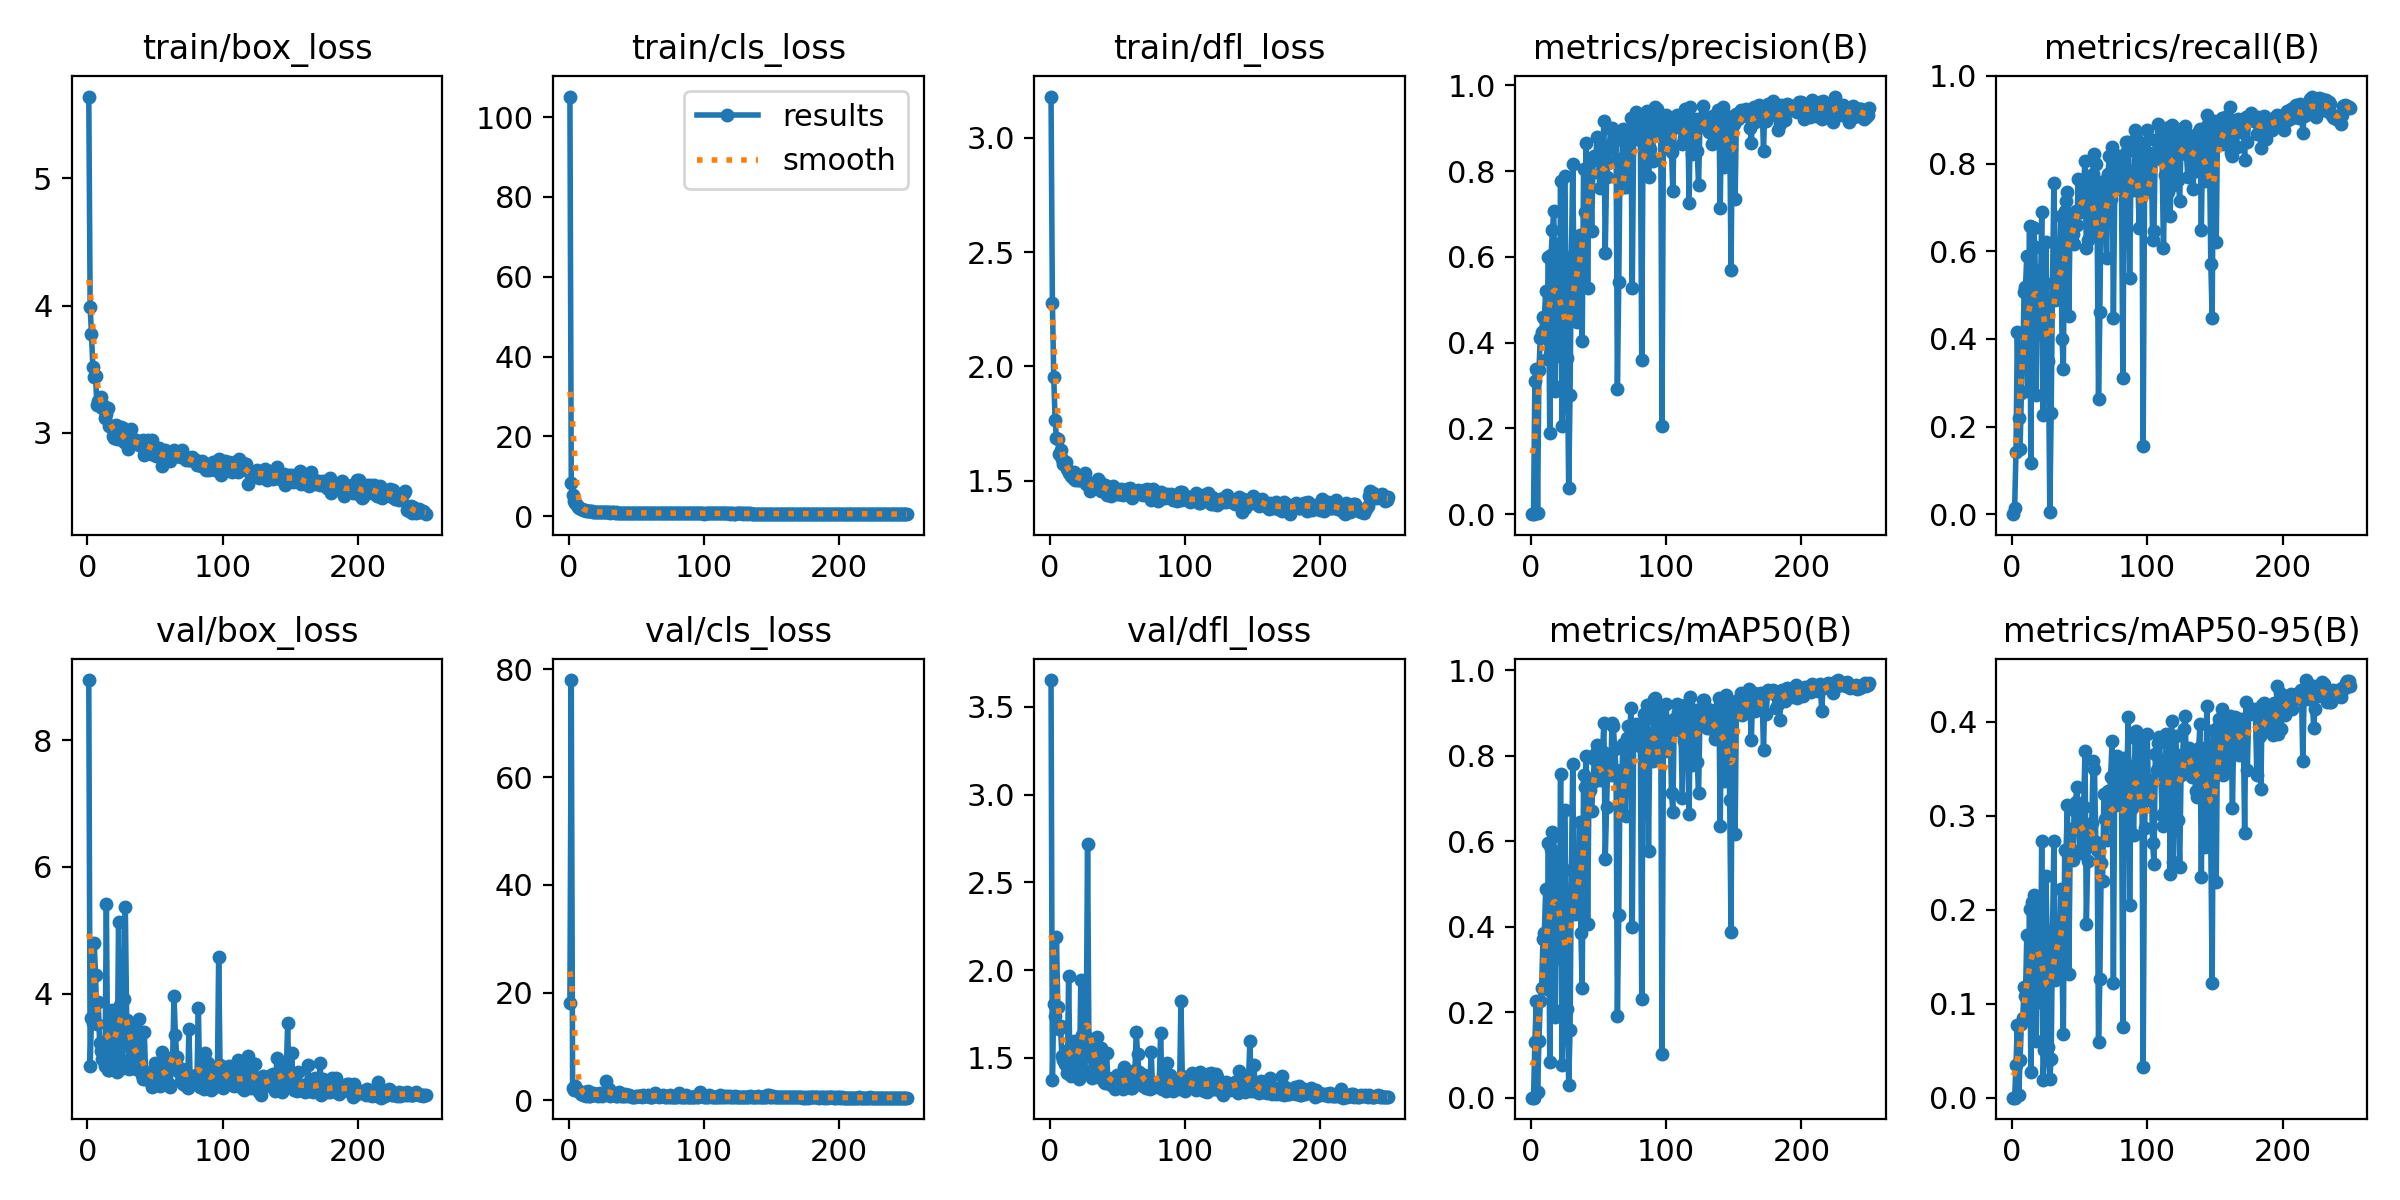

The table this chart was drawn from, first rows:
epoch, time, train/box_loss, train/cls_loss, train/dfl_loss, metrics/precision(B), metrics/recall(B), metrics/mAP50(B), metrics/mAP50-95(B), val/box_loss, val/cls_loss, val/dfl_loss, lr/pg0, lr/pg1, lr/pg2
1, 14.75, 5.642, 105.2, 3.181, 0, 0, 0, 0, 8.949, 18.08, 3.652, 0.0006609, 0.0006609, 0.0006609
2, 27.98, 3.991, 8.248, 2.279, 0.00022, 0.01466, 0.0001, 3e-05, 2.856, 78.03, 1.373, 0.001322, 0.001322, 0.001322
3, 40.74, 3.773, 5.242, 1.955, 0.3107, 0.1427, 0.1294, 0.03507, 3.612, 2.328, 1.808, 0.001978, 0.001978, 0.001978
4, 53.61, 3.514, 3.695, 1.764, 0.3386, 0.4164, 0.2251, 0.0773, 3.543, 1.969, 1.737, 0.001976, 0.001976, 0.001976
5, 66.14, 3.438, 3.276, 1.686, 0.00325, 0.2199, 0.01296, 0.00256, 4.8, 2.721, 2.19, 0.001968, 0.001968, 0.001968
6, 78.7, 3.445, 2.744, 1.683, 0.3354, 0.148, 0.1322, 0.04019, 4.297, 1.962, 1.789, 0.00196, 0.00196, 0.00196
7, 91.28, 3.215, 2.314, 1.618, 0.4116, 0.2757, 0.2253, 0.0779, 3.522, 1.746, 1.667, 0.001952, 0.001952, 0.001952
8, 104.2, 3.248, 2.024, 1.632, 0.4255, 0.349, 0.2577, 0.08446, 3.875, 1.669, 1.679, 0.001945, 0.001945, 0.001945
9, 117.2, 3.254, 1.905, 1.593, 0.4592, 0.508, 0.3722, 0.1178, 3.226, 1.215, 1.51, 0.001937, 0.001937, 0.001937
10, 130, 3.279, 1.824, 1.573, 0.458, 0.5179, 0.3852, 0.1081, 3.092, 1.225, 1.486, 0.001929, 0.001929, 0.001929
11, 142.7, 3.193, 1.648, 1.577, 0.5204, 0.5894, 0.4888, 0.1732, 2.967, 1.04, 1.467, 0.001921, 0.001921, 0.001921
12, 155.3, 3.213, 1.534, 1.579, 0.3624, 0.2815, 0.2543, 0.08919, 3.238, 1.484, 1.539, 0.001913, 0.001913, 0.001913
13, 168, 3.113, 1.396, 1.549, 0.5989, 0.6569, 0.5953, 0.2003, 2.861, 0.8841, 1.416, 0.001905, 0.001905, 0.001905
14, 180.6, 3.149, 1.401, 1.533, 0.1888, 0.1173, 0.08343, 0.0268, 5.42, 1.668, 1.966, 0.001897, 0.001897, 0.001897
15, 193.2, 3.193, 1.361, 1.54, 0.6048, 0.6551, 0.5812, 0.2084, 2.796, 0.8927, 1.413, 0.001889, 0.001889, 0.001889
16, 205.8, 3.056, 1.228, 1.521, 0.6632, 0.6526, 0.6203, 0.2157, 2.798, 0.8898, 1.396, 0.001881, 0.001881, 0.001881
17, 218.8, 3.054, 1.189, 1.51, 0.7075, 0.6101, 0.6126, 0.2146, 2.89, 1.012, 1.415, 0.001873, 0.001873, 0.001873
18, 231.7, 3.05, 1.154, 1.536, 0.2866, 0.2727, 0.1878, 0.0601, 3.745, 1.441, 1.598, 0.001865, 0.001865, 0.001865
19, 245.1, 2.976, 1.13, 1.502, 0.5597, 0.5396, 0.5245, 0.174, 2.945, 1.03, 1.43, 0.001857, 0.001857, 0.001857
20, 258.3, 2.958, 1.077, 1.521, 0.6298, 0.5572, 0.5656, 0.2026, 2.856, 1.117, 1.43, 0.00185, 0.00185, 0.00185
21, 271.2, 3.064, 1.093, 1.503, 0.3686, 0.4839, 0.326, 0.102, 3.208, 1.16, 1.484, 0.001842, 0.001842, 0.001842
22, 283.8, 2.953, 1.03, 1.501, 0.776, 0.6892, 0.7571, 0.2734, 2.758, 0.7732, 1.38, 0.001834, 0.001834, 0.001834
23, 297, 2.999, 1.018, 1.513, 0.2062, 0.2258, 0.07706, 0.0184, 5.138, 1.325, 1.946, 0.001826, 0.001826, 0.001826
24, 309.6, 3.006, 1.063, 1.515, 0.3016, 0.4076, 0.2073, 0.05095, 3.823, 1.194, 1.633, 0.001818, 0.001818, 0.001818
25, 322.7, 3.042, 1.013, 1.511, 0.788, 0.6215, 0.6722, 0.2355, 2.957, 0.8405, 1.423, 0.00181, 0.00181, 0.00181
26, 335.3, 3.035, 1.011, 1.532, 0.5601, 0.4692, 0.4397, 0.1764, 2.823, 1.178, 1.426, 0.001802, 0.001802, 0.001802
27, 347.9, 2.927, 0.9501, 1.483, 0.3646, 0.349, 0.2082, 0.05387, 3.917, 1.32, 1.623, 0.001794, 0.001794, 0.001794
28, 360, 2.944, 0.978, 1.496, 0.06061, 0.00587, 0.03052, 0.01984, 5.371, 3.57, 2.717, 0.001786, 0.001786, 0.001786
29, 372.8, 2.929, 0.9609, 1.479, 0.2781, 0.2317, 0.1576, 0.04162, 3.579, 1.537, 1.57, 0.001778, 0.001778, 0.001778
30, 385.7, 2.871, 0.9412, 1.456, 0.5994, 0.5279, 0.5328, 0.1771, 3.263, 2.059, 1.552, 0.00177, 0.00177, 0.00177
31, 398.6, 2.894, 0.9137, 1.475, 0.817, 0.7566, 0.7807, 0.273, 2.817, 0.7415, 1.387, 0.001762, 0.001762, 0.001762
32, 411.3, 3.033, 0.9823, 1.47, 0.5266, 0.4897, 0.4427, 0.125, 3.351, 1.121, 1.502, 0.001754, 0.001754, 0.001754
33, 424.2, 2.912, 0.9353, 1.48, 0.5001, 0.5132, 0.43, 0.1645, 2.905, 1.255, 1.423, 0.001747, 0.001747, 0.001747
34, 437.3, 2.924, 0.8976, 1.475, 0.447, 0.5982, 0.4687, 0.1604, 2.92, 1.01, 1.418, 0.001739, 0.001739, 0.001739
35, 450.2, 2.918, 0.941, 1.479, 0.6195, 0.5543, 0.4815, 0.1351, 3.514, 0.9037, 1.62, 0.001731, 0.001731, 0.001731
36, 463.5, 2.942, 0.8696, 1.506, 0.6508, 0.6804, 0.6456, 0.2217, 2.804, 0.8164, 1.391, 0.001723, 0.001723, 0.001723
37, 477, 2.919, 0.9141, 1.494, 0.5593, 0.3988, 0.3845, 0.1362, 3.014, 1.541, 1.46, 0.001715, 0.001715, 0.001715
38, 490.7, 2.907, 0.8774, 1.457, 0.4045, 0.3307, 0.2576, 0.0682, 3.595, 1.154, 1.557, 0.001707, 0.001707, 0.001707
39, 504.9, 2.932, 0.8542, 1.476, 0.8057, 0.6921, 0.7559, 0.2641, 2.841, 0.7739, 1.387, 0.001699, 0.001699, 0.001699
40, 519.3, 2.921, 0.883, 1.464, 0.7037, 0.7155, 0.7275, 0.2625, 2.723, 0.7845, 1.364, 0.001691, 0.001691, 0.001691
41, 533.3, 2.945, 0.8713, 1.482, 0.8653, 0.7361, 0.7995, 0.3113, 2.658, 0.719, 1.356, 0.001683, 0.001683, 0.001683
42, 547.4, 2.827, 0.8316, 1.436, 0.5264, 0.4516, 0.4069, 0.1319, 3.402, 1.199, 1.531, 0.001675, 0.001675, 0.001675
43, 561, 2.895, 0.8515, 1.471, 0.7953, 0.6686, 0.7283, 0.2599, 2.76, 0.8069, 1.383, 0.001667, 0.001667, 0.001667
44, 574.7, 2.9, 0.8265, 1.459, 0.7942, 0.6334, 0.7198, 0.2858, 2.717, 0.9138, 1.366, 0.001659, 0.001659, 0.001659
45, 588.8, 2.947, 0.8447, 1.431, 0.6603, 0.6393, 0.6704, 0.2533, 2.636, 0.9582, 1.347, 0.001652, 0.001652, 0.001652
46, 602.8, 2.873, 0.864, 1.461, 0.8265, 0.6158, 0.7385, 0.3062, 2.626, 0.8494, 1.355, 0.001644, 0.001644, 0.001644
47, 617, 2.831, 0.8096, 1.477, 0.8346, 0.6921, 0.7922, 0.3144, 2.735, 0.7073, 1.384, 0.001636, 0.001636, 0.001636
48, 631.1, 2.945, 0.8647, 1.46, 0.8318, 0.6598, 0.8066, 0.3303, 2.528, 0.6973, 1.325, 0.001628, 0.001628, 0.001628
49, 645.1, 2.891, 0.8102, 1.457, 0.8796, 0.7654, 0.8246, 0.304, 2.636, 0.6614, 1.348, 0.00162, 0.00162, 0.00162
50, 659, 2.829, 0.839, 1.441, 0.8322, 0.695, 0.7532, 0.2635, 2.905, 0.8832, 1.404, 0.001612, 0.001612, 0.001612
51, 672.5, 2.818, 0.798, 1.443, 0.7606, 0.6895, 0.7436, 0.284, 2.621, 0.7654, 1.353, 0.001604, 0.001604, 0.001604
52, 686.2, 2.865, 0.8426, 1.44, 0.7931, 0.7306, 0.7646, 0.2604, 2.746, 0.8397, 1.361, 0.001596, 0.001596, 0.001596
53, 699.9, 2.88, 0.8273, 1.464, 0.8271, 0.7537, 0.8082, 0.3093, 2.604, 0.723, 1.355, 0.001588, 0.001588, 0.001588
54, 713.7, 2.833, 0.8131, 1.435, 0.9167, 0.8065, 0.8768, 0.3691, 2.541, 0.6444, 1.323, 0.00158, 0.00158, 0.00158
55, 726.6, 2.737, 0.7666, 1.443, 0.6097, 0.607, 0.5572, 0.185, 3.083, 0.987, 1.449, 0.001572, 0.001572, 0.001572
56, 739.6, 2.853, 0.7819, 1.449, 0.7859, 0.6246, 0.6807, 0.2519, 2.698, 0.8981, 1.364, 0.001564, 0.001564, 0.001564
57, 752.4, 2.867, 0.8206, 1.461, 0.8177, 0.7365, 0.7981, 0.2771, 2.662, 0.7376, 1.349, 0.001556, 0.001556, 0.001556
58, 764.9, 2.777, 0.7865, 1.443, 0.8575, 0.7625, 0.7795, 0.2723, 2.911, 0.794, 1.399, 0.001549, 0.001549, 0.001549
59, 777.1, 2.838, 0.8123, 1.469, 0.8972, 0.6364, 0.7557, 0.2927, 2.766, 0.9572, 1.388, 0.001541, 0.001541, 0.001541
60, 789.5, 2.83, 0.745, 1.449, 0.9007, 0.7771, 0.8753, 0.3581, 2.581, 0.6486, 1.329, 0.001533, 0.001533, 0.001533
... 190 more rows
